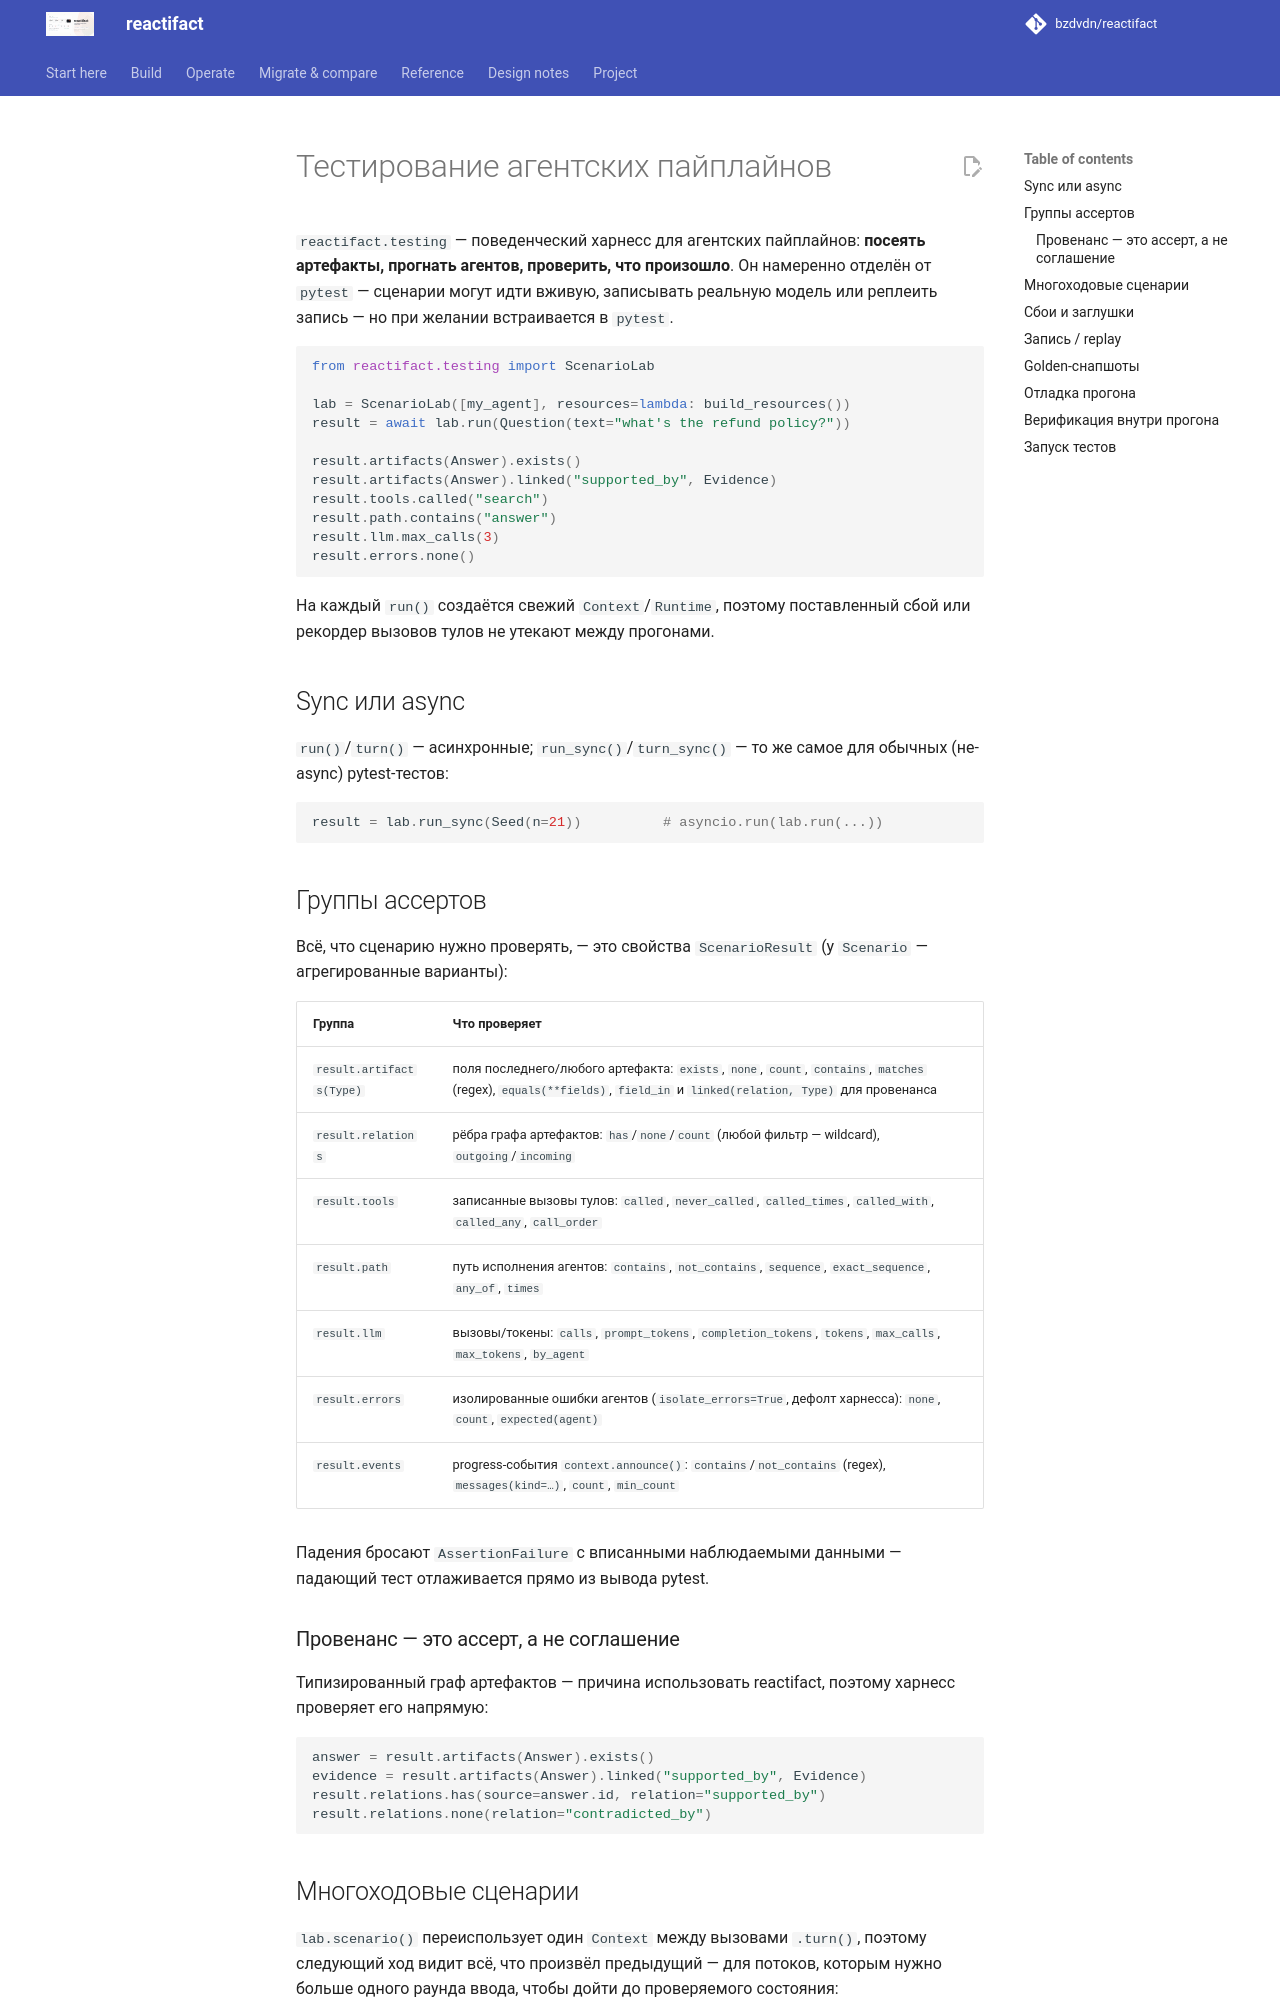

repository: bzdvdn/reactifact · page: ru/testing/index.html · generator: mkdocs

# Тестирование агентских пайплайнов

`reactifact.testing` — поведенческий харнесс для агентских пайплайнов:
**посеять артефакты, прогнать агентов, проверить, что произошло**. Он намеренно
отделён от `pytest` — сценарии могут идти вживую, записывать реальную модель или
реплеить запись — но при желании встраивается в `pytest`.

```python
from reactifact.testing import ScenarioLab

lab = ScenarioLab([my_agent], resources=lambda: build_resources())
result = await lab.run(Question(text="what's the refund policy?"))

result.artifacts(Answer).exists()
result.artifacts(Answer).linked("supported_by", Evidence)
result.tools.called("search")
result.path.contains("answer")
result.llm.max_calls(3)
result.errors.none()
```

На каждый `run()` создаётся свежий `Context`/`Runtime`, поэтому поставленный
сбой или рекордер вызовов тулов не утекают между прогонами.

## Sync или async

`run()`/`turn()` — асинхронные; `run_sync()`/`turn_sync()` — то же самое для
обычных (не-async) pytest-тестов:

```python
result = lab.run_sync(Seed(n=21))          # asyncio.run(lab.run(...))
```

## Группы ассертов

Всё, что сценарию нужно проверять, — это свойства `ScenarioResult` (у
`Scenario` — агрегированные варианты):

| Группа | Что проверяет |
| --- | --- |
| `result.artifacts(Type)` | поля последнего/любого артефакта: `exists`, `none`, `count`, `contains`, `matches` (regex), `equals(**fields)`, `field_in` и `linked(relation, Type)` для провенанса |
| `result.relations` | рёбра графа артефактов: `has`/`none`/`count` (любой фильтр — wildcard), `outgoing`/`incoming` |
| `result.tools` | записанные вызовы тулов: `called`, `never_called`, `called_times`, `called_with`, `called_any`, `call_order` |
| `result.path` | путь исполнения агентов: `contains`, `not_contains`, `sequence`, `exact_sequence`, `any_of`, `times` |
| `result.llm` | вызовы/токены: `calls`, `prompt_tokens`, `completion_tokens`, `tokens`, `max_calls`, `max_tokens`, `by_agent` |
| `result.errors` | изолированные ошибки агентов (`isolate_errors=True`, дефолт харнесса): `none`, `count`, `expected(agent)` |
| `result.events` | progress-события `context.announce()`: `contains`/`not_contains` (regex), `messages(kind=…)`, `count`, `min_count` |

Падения бросают `AssertionFailure` с вписанными наблюдаемыми данными — падающий
тест отлаживается прямо из вывода pytest.

### Провенанс — это ассерт, а не соглашение

Типизированный граф артефактов — причина использовать reactifact, поэтому
харнесс проверяет его напрямую:

```python
answer = result.artifacts(Answer).exists()
evidence = result.artifacts(Answer).linked("supported_by", Evidence)
result.relations.has(source=answer.id, relation="supported_by")
result.relations.none(relation="contradicted_by")
```

## Многоходовые сценарии

`lab.scenario()` переиспользует один `Context` между вызовами `.turn()`, поэтому
следующий ход видит всё, что произвёл предыдущий — для потоков, которым нужно
больше одного раунда ввода, чтобы дойти до проверяемого состояния:

```python
convo = lab.scenario()
await convo.turn(UserMsg(text="вот мои пожелания"))
await convo.turn(UserMsg(text="1"))          # выбрать вариант дизайна 1
await convo.turn(UserMsg(text="да, согласен"))  # одобрить

convo.tools.called_times("estimate", 1)      # агрегат по всем ходам
convo.path.contains("repair_flow")
```
